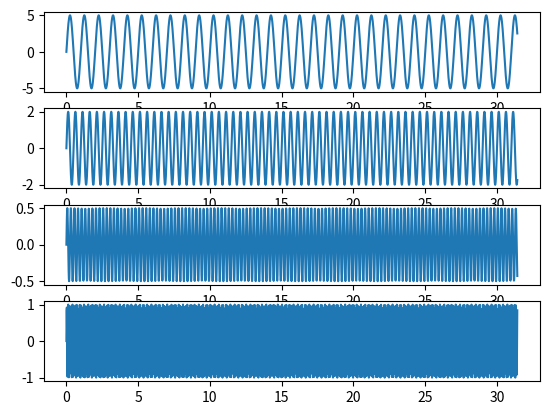
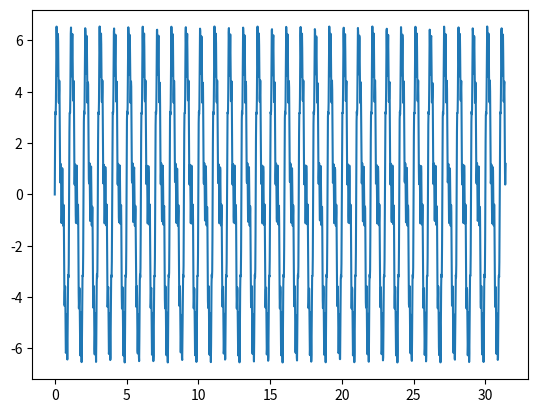

These figures' Python source, in order:
import numpy as np
from matplotlib import pyplot as plt
from math import pi

X = np.linspace(0, 10 * pi, 2000)
y = []

A = [5, 2, 1/2, 1]
F = [1, 2, 4, 10]

for a, f in zip(A, F):
    y.append(a*np.sin(2*pi*f*X))


Y = sum(y)


fig: plt.Figure
fig, axs = plt.subplots(len(y))

for i, _y in enumerate(y):
    axs[i].plot(X, _y)

fig.show()


fig: plt.Figure
ax: plt.Axes
fig, ax = plt.subplots()

ax.plot(X, Y)

fig.show()
